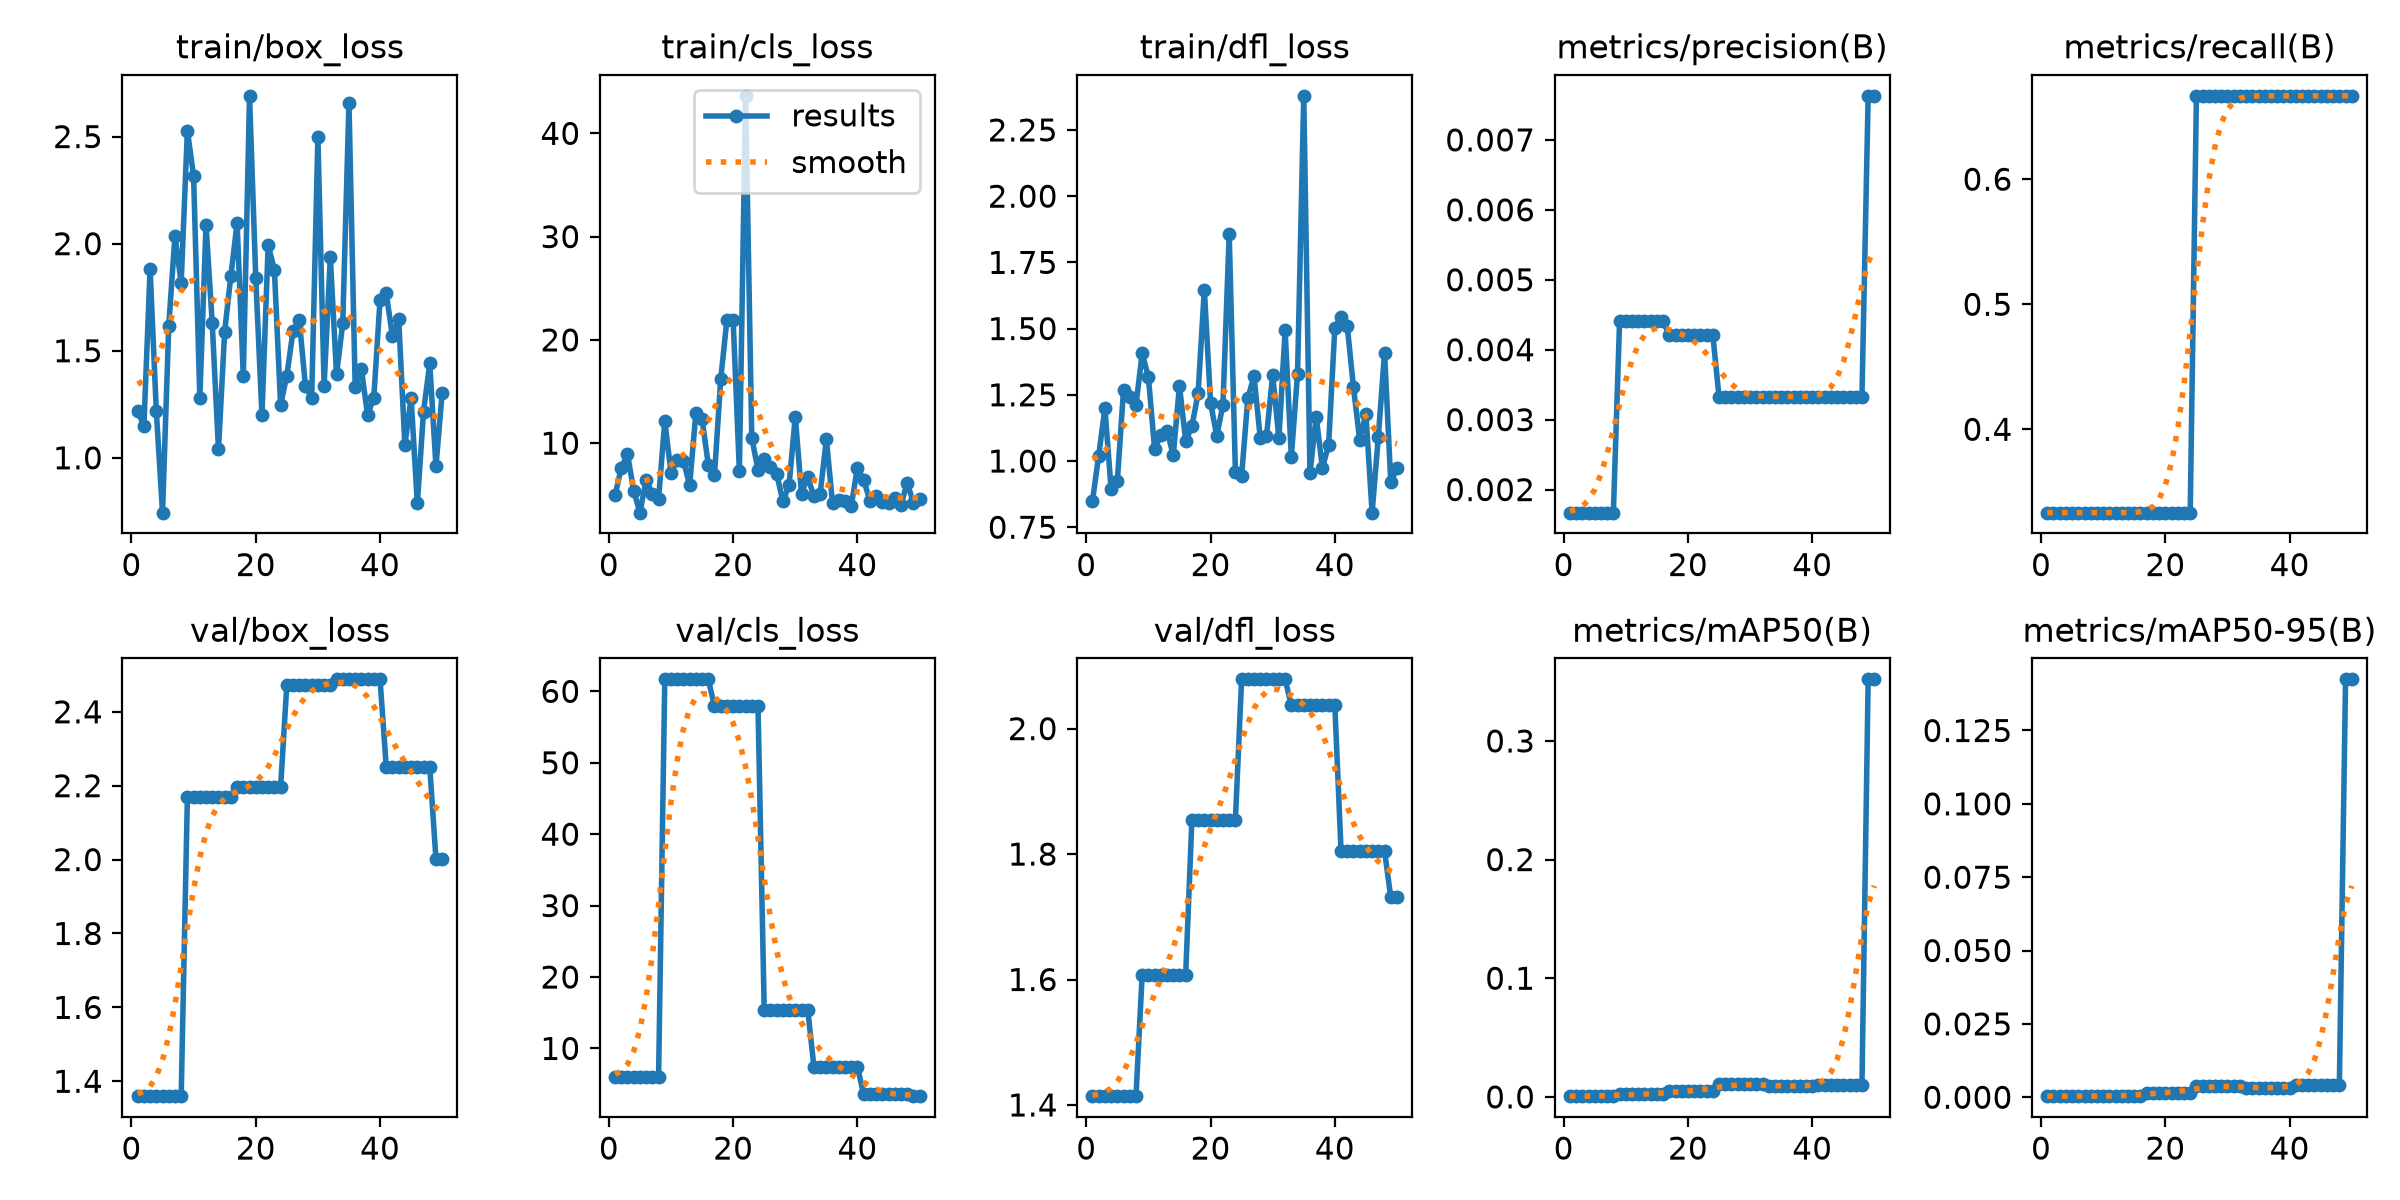

The table this chart was drawn from, first rows:
epoch, time, train/box_loss, train/cls_loss, train/dfl_loss, metrics/precision(B), metrics/recall(B), metrics/mAP50(B), metrics/mAP50-95(B), val/box_loss, val/cls_loss, val/dfl_loss, lr/pg0, lr/pg1, lr/pg2
1, 0.8257, 1.221, 4.966, 0.849, 0.00167, 0.3333, 0.0006, 0.00036, 1.36, 5.941, 1.414, 0, 0, 0
2, 1.804, 1.148, 7.605, 1.02, 0.00167, 0.3333, 0.0006, 0.00036, 1.36, 5.941, 1.414, 0.0006535, 0.0006535, 0.0006535
3, 2.759, 1.881, 8.936, 1.2, 0.00167, 0.3333, 0.0006, 0.00036, 1.36, 5.941, 1.414, 0.001281, 0.001281, 0.001281
4, 3.689, 1.218, 5.38, 0.8933, 0.00167, 0.3333, 0.0006, 0.00036, 1.36, 5.941, 1.414, 0.001881, 0.001881, 0.001881
5, 4.68, 0.744, 3.27, 0.9247, 0.00167, 0.3333, 0.0006, 0.00036, 1.36, 5.941, 1.414, 0.001842, 0.001842, 0.001842
6, 5.758, 1.616, 6.439, 1.269, 0.00167, 0.3333, 0.0006, 0.00036, 1.36, 5.941, 1.414, 0.001802, 0.001802, 0.001802
7, 6.709, 2.037, 5.072, 1.243, 0.00167, 0.3333, 0.0006, 0.00036, 1.36, 5.941, 1.414, 0.001762, 0.001762, 0.001762
8, 7.752, 1.816, 4.609, 1.211, 0.00167, 0.3333, 0.0006, 0.00036, 1.36, 5.941, 1.414, 0.001723, 0.001723, 0.001723
9, 8.739, 2.528, 12.14, 1.406, 0.00441, 0.3333, 0.00212, 0.00042, 2.168, 61.68, 1.608, 0.001683, 0.001683, 0.001683
10, 9.71, 2.316, 7.133, 1.317, 0.00441, 0.3333, 0.00212, 0.00042, 2.168, 61.68, 1.608, 0.001644, 0.001644, 0.001644
11, 10.68, 1.28, 8.361, 1.045, 0.00441, 0.3333, 0.00212, 0.00042, 2.168, 61.68, 1.608, 0.001604, 0.001604, 0.001604
12, 11.67, 2.089, 8.302, 1.098, 0.00441, 0.3333, 0.00212, 0.00042, 2.168, 61.68, 1.608, 0.001564, 0.001564, 0.001564
13, 12.65, 1.628, 5.924, 1.113, 0.00441, 0.3333, 0.00212, 0.00042, 2.168, 61.68, 1.608, 0.001525, 0.001525, 0.001525
14, 13.66, 1.039, 12.92, 1.023, 0.00441, 0.3333, 0.00212, 0.00042, 2.168, 61.68, 1.608, 0.001485, 0.001485, 0.001485
15, 14.63, 1.59, 12.32, 1.283, 0.00441, 0.3333, 0.00212, 0.00042, 2.168, 61.68, 1.608, 0.001446, 0.001446, 0.001446
16, 15.62, 1.85, 7.921, 1.075, 0.00441, 0.3333, 0.00212, 0.00042, 2.168, 61.68, 1.608, 0.001406, 0.001406, 0.001406
17, 16.62, 2.097, 6.929, 1.131, 0.00421, 0.3333, 0.00484, 0.00157, 2.197, 57.91, 1.855, 0.001366, 0.001366, 0.001366
18, 17.6, 1.381, 16.2, 1.256, 0.00421, 0.3333, 0.00484, 0.00157, 2.197, 57.91, 1.855, 0.001327, 0.001327, 0.001327
19, 18.58, 2.69, 21.97, 1.647, 0.00421, 0.3333, 0.00484, 0.00157, 2.197, 57.91, 1.855, 0.001287, 0.001287, 0.001287
20, 19.61, 1.841, 21.93, 1.221, 0.00421, 0.3333, 0.00484, 0.00157, 2.197, 57.91, 1.855, 0.001248, 0.001248, 0.001248
21, 20.62, 1.2, 7.338, 1.094, 0.00421, 0.3333, 0.00484, 0.00157, 2.197, 57.91, 1.855, 0.001208, 0.001208, 0.001208
22, 21.63, 1.993, 43.63, 1.213, 0.00421, 0.3333, 0.00484, 0.00157, 2.197, 57.91, 1.855, 0.001168, 0.001168, 0.001168
23, 22.63, 1.878, 10.51, 1.857, 0.00421, 0.3333, 0.00484, 0.00157, 2.197, 57.91, 1.855, 0.001129, 0.001129, 0.001129
24, 24.36, 1.247, 7.406, 0.9595, 0.00421, 0.3333, 0.00484, 0.00157, 2.197, 57.91, 1.855, 0.001089, 0.001089, 0.001089
25, 26.62, 1.384, 8.467, 0.9423, 0.00333, 0.6667, 0.01081, 0.00386, 2.472, 15.41, 2.079, 0.00105, 0.00105, 0.00105
26, 28.66, 1.592, 7.734, 1.238, 0.00333, 0.6667, 0.01081, 0.00386, 2.472, 15.41, 2.079, 0.00101, 0.00101, 0.00101
27, 29.64, 1.645, 7.062, 1.32, 0.00333, 0.6667, 0.01081, 0.00386, 2.472, 15.41, 2.079, 0.0009704, 0.0009704, 0.0009704
28, 30.67, 1.335, 4.363, 1.086, 0.00333, 0.6667, 0.01081, 0.00386, 2.472, 15.41, 2.079, 0.0009308, 0.0009308, 0.0009308
29, 31.65, 1.279, 5.924, 1.093, 0.00333, 0.6667, 0.01081, 0.00386, 2.472, 15.41, 2.079, 0.0008912, 0.0008912, 0.0008912
30, 32.59, 2.498, 12.57, 1.324, 0.00333, 0.6667, 0.01081, 0.00386, 2.472, 15.41, 2.079, 0.0008516, 0.0008516, 0.0008516
31, 33.59, 1.337, 5.096, 1.086, 0.00333, 0.6667, 0.01081, 0.00386, 2.472, 15.41, 2.079, 0.000812, 0.000812, 0.000812
32, 34.53, 1.937, 6.74, 1.493, 0.00333, 0.6667, 0.01081, 0.00386, 2.472, 15.41, 2.079, 0.0007724, 0.0007724, 0.0007724
33, 35.54, 1.39, 4.838, 1.016, 0.00333, 0.6667, 0.00887, 0.00311, 2.488, 7.415, 2.037, 0.0007328, 0.0007328, 0.0007328
34, 36.46, 1.628, 5.081, 1.33, 0.00333, 0.6667, 0.00887, 0.00311, 2.488, 7.415, 2.037, 0.0006932, 0.0006932, 0.0006932
35, 37.42, 2.656, 10.37, 2.379, 0.00333, 0.6667, 0.00887, 0.00311, 2.488, 7.415, 2.037, 0.0006536, 0.0006536, 0.0006536
36, 38.41, 1.331, 4.174, 0.9542, 0.00333, 0.6667, 0.00887, 0.00311, 2.488, 7.415, 2.037, 0.000614, 0.000614, 0.000614
37, 39.41, 1.414, 4.543, 1.167, 0.00333, 0.6667, 0.00887, 0.00311, 2.488, 7.415, 2.037, 0.0005744, 0.0005744, 0.0005744
38, 40.39, 1.199, 4.362, 0.974, 0.00333, 0.6667, 0.00887, 0.00311, 2.488, 7.415, 2.037, 0.0005348, 0.0005348, 0.0005348
39, 41.28, 1.282, 3.892, 1.061, 0.00333, 0.6667, 0.00887, 0.00311, 2.488, 7.415, 2.037, 0.0004952, 0.0004952, 0.0004952
40, 42.21, 1.737, 7.641, 1.503, 0.00333, 0.6667, 0.00887, 0.00311, 2.488, 7.415, 2.037, 0.0004556, 0.0004556, 0.0004556
41, 43.18, 1.768, 6.449, 1.544, 0.00333, 0.6667, 0.00996, 0.00407, 2.251, 3.559, 1.805, 0.000416, 0.000416, 0.000416
42, 44.12, 1.567, 4.431, 1.509, 0.00333, 0.6667, 0.00996, 0.00407, 2.251, 3.559, 1.805, 0.0003764, 0.0003764, 0.0003764
43, 45.08, 1.648, 4.842, 1.278, 0.00333, 0.6667, 0.00996, 0.00407, 2.251, 3.559, 1.805, 0.0003368, 0.0003368, 0.0003368
44, 46.07, 1.06, 4.284, 1.08, 0.00333, 0.6667, 0.00996, 0.00407, 2.251, 3.559, 1.805, 0.0002972, 0.0002972, 0.0002972
45, 47.03, 1.28, 4.216, 1.177, 0.00333, 0.6667, 0.00996, 0.00407, 2.251, 3.559, 1.805, 0.0002576, 0.0002576, 0.0002576
46, 48.11, 0.7871, 4.682, 0.805, 0.00333, 0.6667, 0.00996, 0.00407, 2.251, 3.559, 1.805, 0.000218, 0.000218, 0.000218
47, 49.06, 1.215, 3.984, 1.092, 0.00333, 0.6667, 0.00996, 0.00407, 2.251, 3.559, 1.805, 0.0001784, 0.0001784, 0.0001784
48, 50, 1.44, 6.172, 1.409, 0.00333, 0.6667, 0.00996, 0.00407, 2.251, 3.559, 1.805, 0.0001388, 0.0001388, 0.0001388
49, 51, 0.9603, 4.242, 0.9206, 0.00763, 0.6667, 0.3519, 0.1424, 2.002, 3.317, 1.731, 9.92e-05, 9.92e-05, 9.92e-05
50, 51.94, 1.304, 4.592, 0.9725, 0.00763, 0.6667, 0.3519, 0.1424, 2.002, 3.317, 1.731, 5.96e-05, 5.96e-05, 5.96e-05
